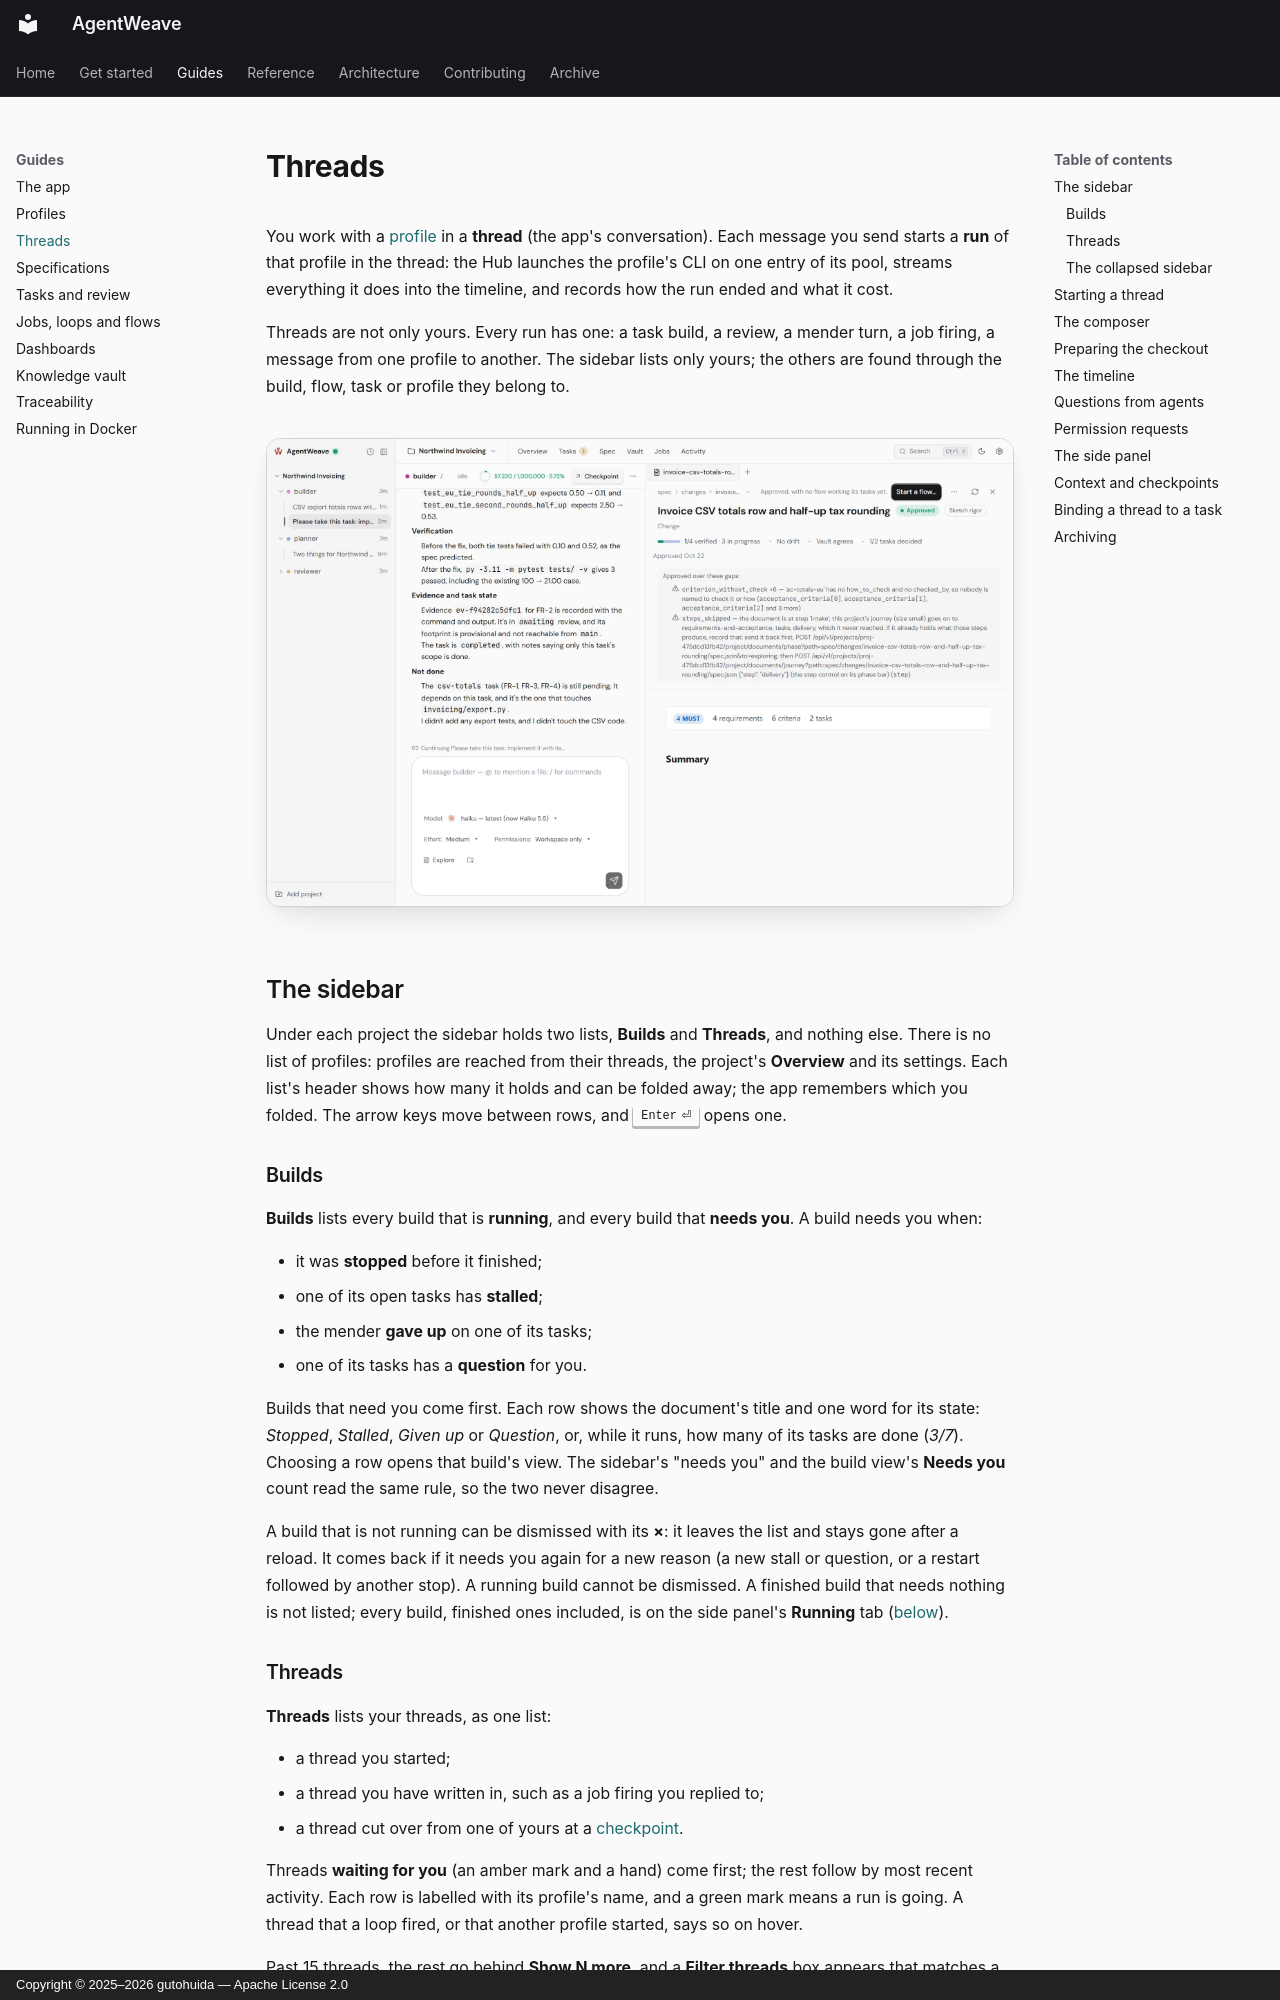

repository: gutohuida/AgentWeave · page: guides/conversations/index.html · generator: mkdocs · copyright: Copyright © 2025–2026 gutohuida — Apache License 2.0

---
description: Threads and runs — the sidebar's threads and builds, starting a thread with a profile, the composer, questions and permission requests, the side panel, context and checkpoints.
---

# Threads

You work with a [profile](agents.md) in a **thread** (the app's conversation). Each message you
send starts a **run** of that profile in the thread: the Hub launches the profile's CLI on one
entry of its pool, streams everything it does into the timeline, and records how the run ended and
what it cost.

Threads are not only yours. Every run has one: a task build, a review, a mender turn, a job firing,
a message from one profile to another. The sidebar lists only yours; the others are found through
the build, flow, task or profile they belong to.

<figure class="aw-shot" markdown>
![A thread with the builder: its report, the context meter, the composer with model, effort and permissions, and the spec open in the side panel](../assets/screenshots/conversation-build-light.webp#only-light)
![A thread with the builder: its report, the context meter, the composer with model, effort and permissions, and the spec open in the side panel](../assets/screenshots/conversation-build-dark.webp#only-dark)
</figure>

## The sidebar

Under each project the sidebar holds two lists, **Builds** and **Threads**, and nothing else.
There is no list of profiles: profiles are reached from their threads, the project's **Overview**
and its settings. Each list's header shows how many it holds and can be folded away; the app
remembers which you folded. The arrow keys move between rows, and ++enter++ opens one.

### Builds

**Builds** lists every build that is **running**, and every build that **needs you**. A build
needs you when:

- it was **stopped** before it finished;
- one of its open tasks has **stalled**;
- the mender **gave up** on one of its tasks;
- one of its tasks has a **question** for you.

Builds that need you come first. Each row shows the document's title and one word for its state:
*Stopped*, *Stalled*, *Given up* or *Question*, or, while it runs, how many of its tasks are done
(*3/7*). Choosing a row opens that build's view. The sidebar's "needs you" and the build view's
**Needs you** count read the same rule, so the two never disagree.

A build that is not running can be dismissed with its **×**: it leaves the list and stays gone
after a reload. It comes back if it needs you again for a new reason (a new stall or question, or
a restart followed by another stop). A running build cannot be dismissed. A finished build that
needs nothing is not listed; every build, finished ones included, is on the side panel's
**Running** tab ([below](#the-side-panel)).
